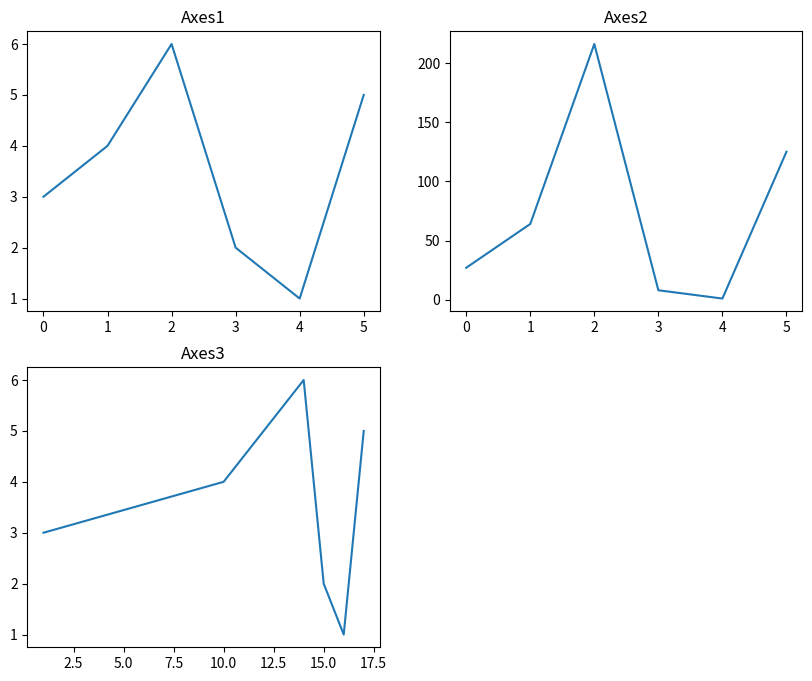

Here is the Python script that generated this plot:
##%matplotlib inline
from matplotlib import pyplot as plt
import numpy as np
x = [1,10,14,15,16,17]
y = np.array([3,4,6,2,1,5])

plt.figure(figsize = (10,8))
# 第一个子图
# 折线图
plt.subplot(2, 2, 1)
plt.plot(y)
plt.title('Axes1')
#第二个子图
# 折线图，y轴每个数据的立方
plt.subplot(2, 2, 2)
plt.plot(y**3)
plt.title('Axes2')
#第三个子图
# 折线图，x轴和y轴均指定数据
plt.subplot(2, 2, 3)
plt.plot(x,y)
plt.title('Axes3')
plt.show()